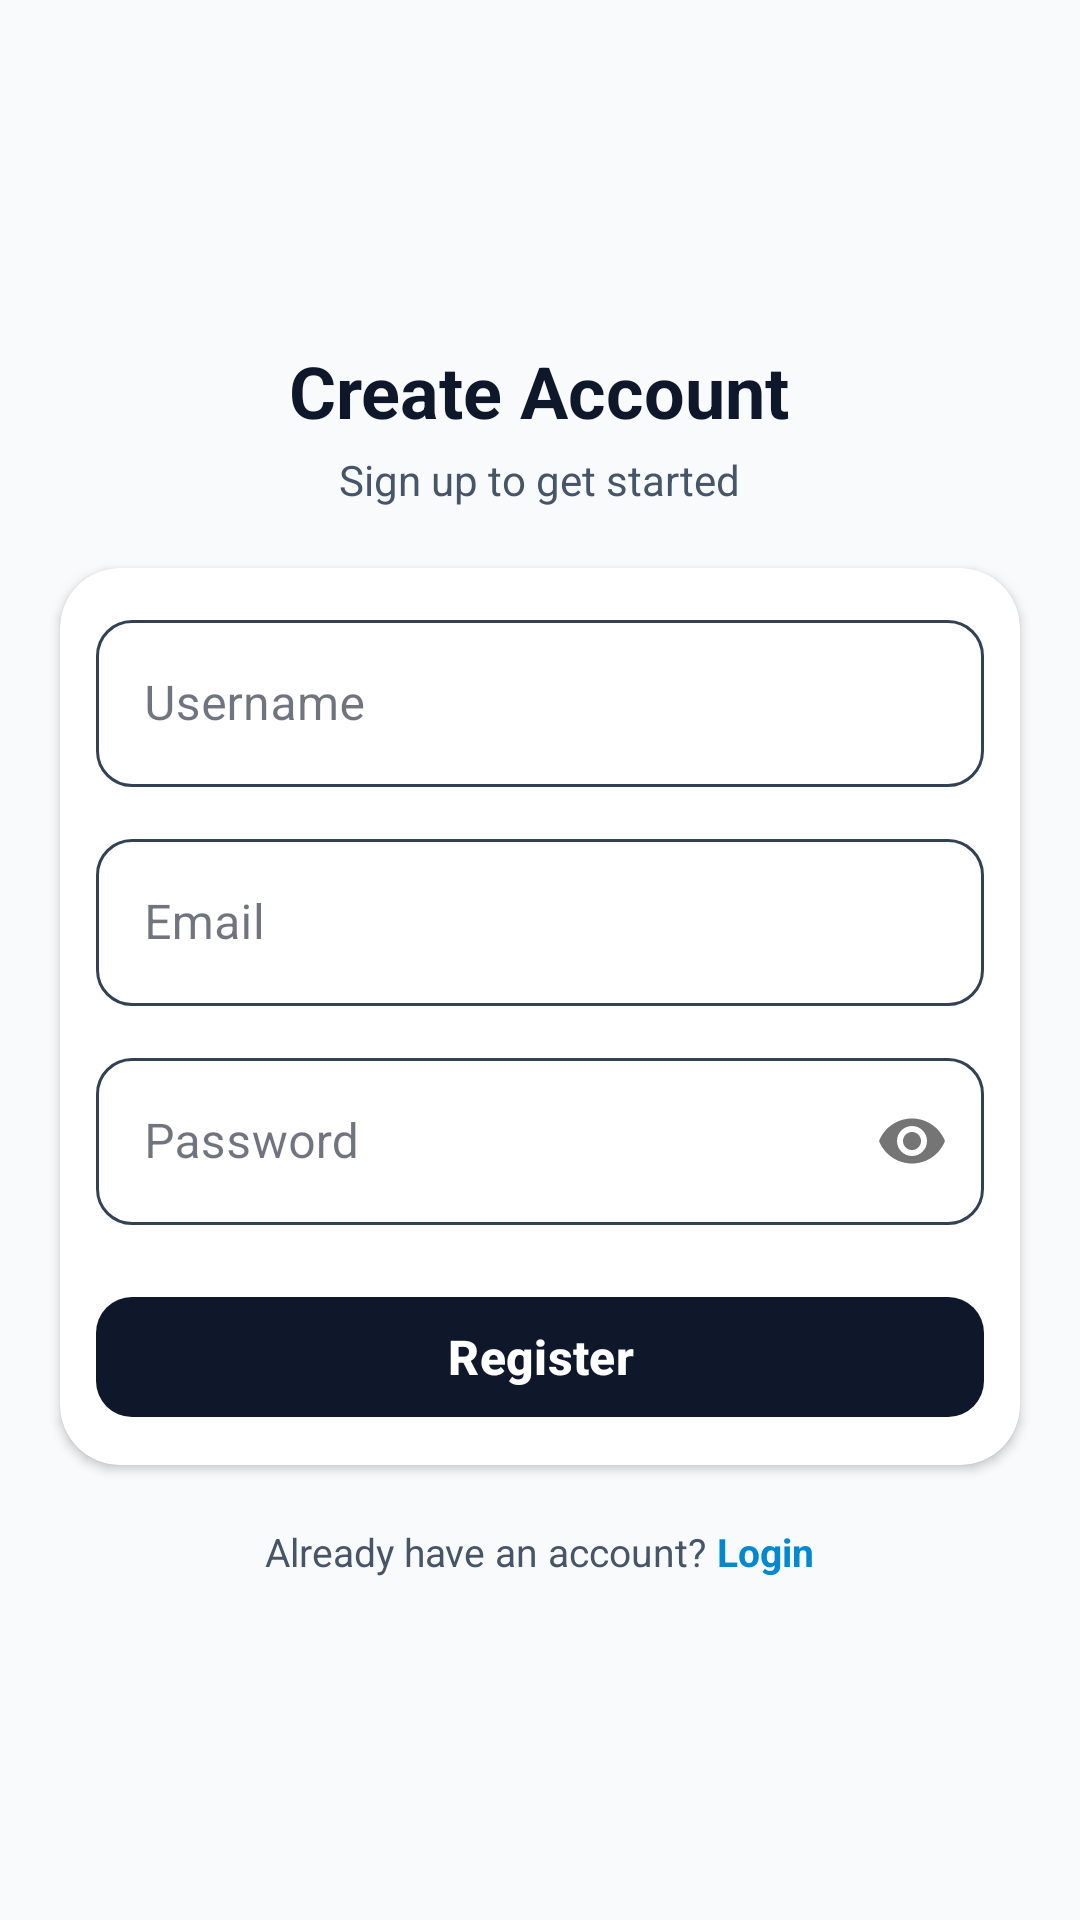

This screen was rendered from an Android layout file. Write that file and the resources it references.
<!-- AndroidManifest.xml: application theme Theme.TestMaster -->
<!-- res/layout/activity_register.xml -->
<?xml version="1.0" encoding="utf-8"?>
<androidx.core.widget.NestedScrollView xmlns:android="http://schemas.android.com/apk/res/android"
    xmlns:app="http://schemas.android.com/apk/res-auto"
    xmlns:tools="http://schemas.android.com/tools"
    android:layout_width="match_parent"
    android:layout_height="match_parent"
    android:background="@color/background"
    android:fitsSystemWindows="true"
    tools:context=".activities.RegisterActivity">

    <LinearLayout
        android:layout_width="match_parent"
        android:layout_height="wrap_content"
        android:layout_gravity="center"
        android:gravity="center_horizontal"
        android:orientation="vertical"
        android:paddingHorizontal="10dp"
        android:paddingVertical="16dp">

        <TextView
            android:id="@+id/tv_create_account"
            android:layout_width="wrap_content"
            android:layout_height="wrap_content"
            android:layout_gravity="center"
            android:text="Create Account"
            android:layout_marginHorizontal="10dp"
            android:textColor="@color/text_primary"
            android:textSize="24sp"
            android:textStyle="bold" />

        <TextView
            android:id="@+id/tv_subtitle"
            android:layout_width="wrap_content"
            android:layout_height="wrap_content"
            android:layout_gravity="center"
            android:layout_marginTop="4dp"
            android:layout_marginHorizontal="10dp"
            android:text="Sign up to get started"
            android:textColor="@color/text_secondary"
            android:textSize="14sp" />
        <com.google.android.material.card.MaterialCardView
            android:layout_width="match_parent"
            android:layout_height="wrap_content"
            android:layout_marginTop="20dp"
            android:layout_marginHorizontal="10dp"
            app:cardCornerRadius="20dp"
            app:cardElevation="2dp"
            app:strokeWidth="0dp">
            <LinearLayout
                android:layout_width="match_parent"
                android:layout_height="wrap_content"
                android:orientation="vertical"
                android:padding="12dp">
        <com.google.android.material.textfield.TextInputLayout
            android:id="@+id/til_username"
            style="@style/Widget.MaterialComponents.TextInputLayout.OutlinedBox"
            android:theme="@style/ThemeOverlay.AppTheme.TextInputEditText.Outlined"
            android:layout_width="match_parent"
            android:layout_height="wrap_content"
            app:boxCornerRadiusBottomEnd="12dp"
            app:boxCornerRadiusBottomStart="12dp"
            app:boxCornerRadiusTopEnd="12dp"
            app:boxCornerRadiusTopStart="12dp"
            app:boxStrokeColor="@color/text_input_stroke"
            app:hintTextColor="@color/onSurfaceVariant"
            android:hint="Username"
            app:startIconDrawable="@drawable/baseline_person_24">

            <com.google.android.material.textfield.TextInputEditText
                android:id="@+id/tv_username"
                android:layout_width="match_parent"
                android:layout_height="wrap_content"
                android:inputType="text"
                android:textColor="@color/text_primary" />
        </com.google.android.material.textfield.TextInputLayout>

        <com.google.android.material.textfield.TextInputLayout
            android:id="@+id/til_email"
            style="@style/Widget.MaterialComponents.TextInputLayout.OutlinedBox"
            android:layout_width="match_parent"
            android:layout_height="wrap_content"
            android:layout_marginTop="12dp"
            app:boxCornerRadiusBottomEnd="12dp"
            app:boxCornerRadiusBottomStart="12dp"
            app:boxCornerRadiusTopEnd="12dp"
            app:boxCornerRadiusTopStart="12dp"
            app:boxStrokeColor="@color/text_input_stroke"
            app:hintTextColor="@color/onSurfaceVariant"
            android:hint="Email"
            android:theme="@style/ThemeOverlay.AppTheme.TextInputEditText.Outlined"
            app:startIconDrawable="@drawable/baseline_email_24">

            <com.google.android.material.textfield.TextInputEditText
                android:id="@+id/tv_email"
                android:layout_width="match_parent"
                android:layout_height="wrap_content"
                android:inputType="textEmailAddress"
                android:textColor="@color/text_primary" />
        </com.google.android.material.textfield.TextInputLayout>

        <com.google.android.material.textfield.TextInputLayout
            android:id="@+id/til_password"
            android:theme="@style/ThemeOverlay.AppTheme.TextInputEditText.Outlined"
            style="@style/Widget.MaterialComponents.TextInputLayout.OutlinedBox"
            android:layout_width="match_parent"
            android:layout_height="wrap_content"
            android:layout_marginTop="12dp"
            app:boxCornerRadiusBottomEnd="12dp"
            app:boxCornerRadiusBottomStart="12dp"
            app:boxCornerRadiusTopEnd="12dp"
            app:boxCornerRadiusTopStart="12dp"
            app:boxStrokeColor="@color/text_input_stroke"
            app:hintTextColor="@color/onSurfaceVariant"
            android:hint="Password"
            app:passwordToggleEnabled="true"
            app:startIconDrawable="@drawable/baseline_settings_24">

            <com.google.android.material.textfield.TextInputEditText
                android:id="@+id/tv_password"
                android:layout_width="match_parent"
                android:layout_height="wrap_content"
                android:inputType="textPassword"
                android:textColor="@color/text_primary" />
        </com.google.android.material.textfield.TextInputLayout>

        <com.google.android.material.button.MaterialButton
            android:id="@+id/btn_register"
            style="@style/Widget.Material3.Button"
            android:layout_width="match_parent"
            android:layout_height="48dp"
            android:layout_marginTop="20dp"
            android:text="Register"
            android:textAllCaps="false"
            android:textColor="@color/primary"
            android:textSize="16sp"
            android:textStyle="bold"
            app:backgroundTint="@color/onPrimary"
            app:cornerRadius="12dp" />
            </LinearLayout>
        </com.google.android.material.card.MaterialCardView>
        <TextView
            android:id="@+id/tv_verify"
            android:layout_width="wrap_content"
            android:layout_height="wrap_content"
            android:layout_marginTop="12dp"
            android:text="Verification email sent! Check your inbox."
            android:textColor="@color/success_text"
            android:textSize="13sp"
            android:visibility="gone" />

        <LinearLayout
            android:id="@+id/ll_signin"
            android:layout_width="wrap_content"
            android:layout_height="wrap_content"
            android:layout_marginTop="20dp"
            android:orientation="horizontal">

            <TextView
                android:layout_width="wrap_content"
                android:layout_height="wrap_content"
                android:text="Already have an account? "
                android:textColor="@color/text_secondary"
                android:textSize="13sp" />

            <TextView
                android:id="@+id/signin"
                android:layout_width="wrap_content"
                android:layout_height="wrap_content"
                android:text="Login"
                android:textColor="@color/bluetint"
                android:textSize="13sp"
                android:textStyle="bold" />
        </LinearLayout>

    </LinearLayout>

</androidx.core.widget.NestedScrollView>
<!-- resources referenced by this layout -->
<resources>
  <color name="background">#F8FAFC</color>
  <color name="bluetint">#0288D1</color>
  <color name="onPrimary">#0F172A</color>
  <color name="onSurfaceVariant">#475569</color>
  <color name="primary">#FFFFFF</color>
  <color name="success_text">#166534</color>
  <color name="text_primary">#0F172A</color>
  <color name="text_secondary">#475569</color>
  <style name="ThemeOverlay.AppTheme.TextInputEditText.Outlined" parent="">
          <item name="colorControlActivated">@color/accent</item>
      </style>
  <style name="Theme.TestMaster" parent="Base.Theme.TestMaster" />
  <color name="accent">#334155</color>
  <style name="Base.Theme.TestMaster" parent="Theme.Material3.DayNight.NoActionBar">
          
          <item name="colorPrimary">@color/primary</item>
          <item name="colorOnPrimary">@color/onPrimary</item>
          <item name="colorPrimaryContainer">@color/primaryContainer</item>
          <item name="colorOnPrimaryContainer">@color/onPrimaryContainer</item>
  
          <item name="colorSecondary">@color/secondary</item>
          <item name="colorOnSecondary">@color/onSecondary</item>
          <item name="colorSecondaryContainer">@color/secondaryContainer</item>
          <item name="colorOnSecondaryContainer">@color/onSecondaryContainer</item>
  
          
          <item name="android:windowBackground">@color/background</item>
          <item name="colorSurface">@color/surface</item>
          <item name="colorOnSurface">@color/onSurface</item>
          <item name="colorSurfaceVariant">@color/surfaceVariant</item>
          <item name="colorOnSurfaceVariant">@color/onSurfaceVariant</item>
          <item name="colorOutline">@color/outline</item>
  
          
          <item name="colorError">@color/error</item>
          <item name="colorOnError">@color/onError</item>
          <item name="colorErrorContainer">@color/errorContainer</item>
          <item name="colorOnErrorContainer">@color/onErrorContainer</item>
  
          
          <item name="colorControlActivated">@color/accent</item>
  
          
          <item name="android:statusBarColor">@color/surface</item>
          <item name="android:windowLightStatusBar">true</item>
      </style>
  <color name="primaryContainer">#F1F5F9</color>
  <color name="onPrimaryContainer">#0F172A</color>
  <color name="secondary">#64748B</color>
  <color name="onSecondary">#FFFFFF</color>
  <color name="secondaryContainer">#E2E8F0</color>
  <color name="onSecondaryContainer">#0F172A</color>
  <color name="surface">#FFFFFF</color>
  <color name="onSurface">#0F172A</color>
  <color name="surfaceVariant">#E2E8F0</color>
  <color name="outline">#94A3B8</color>
  <color name="error">#DC2626</color>
  <color name="onError">#FFFFFF</color>
  <color name="errorContainer">#FEE2E2</color>
  <color name="onErrorContainer">#7F1D1D</color>
</resources>
